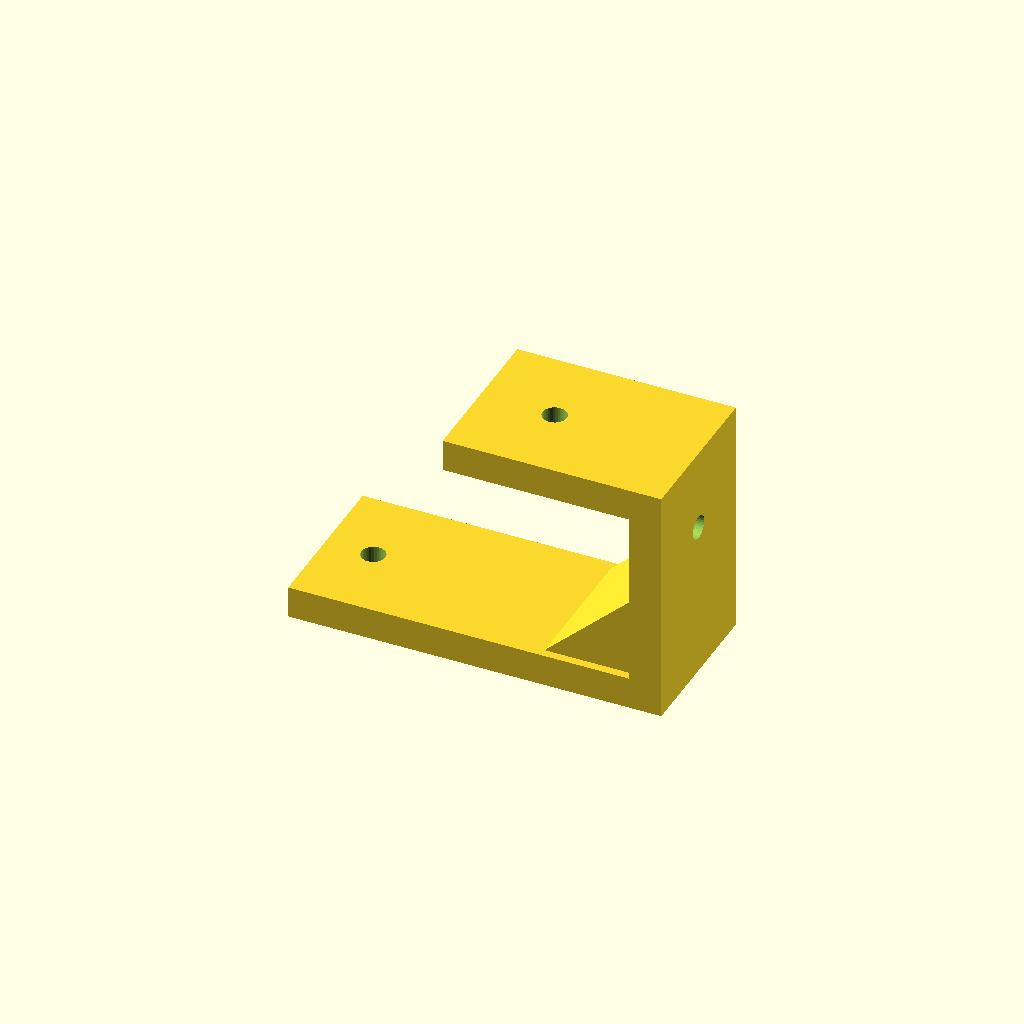
Cell 1: rendered with the file's own defaults.
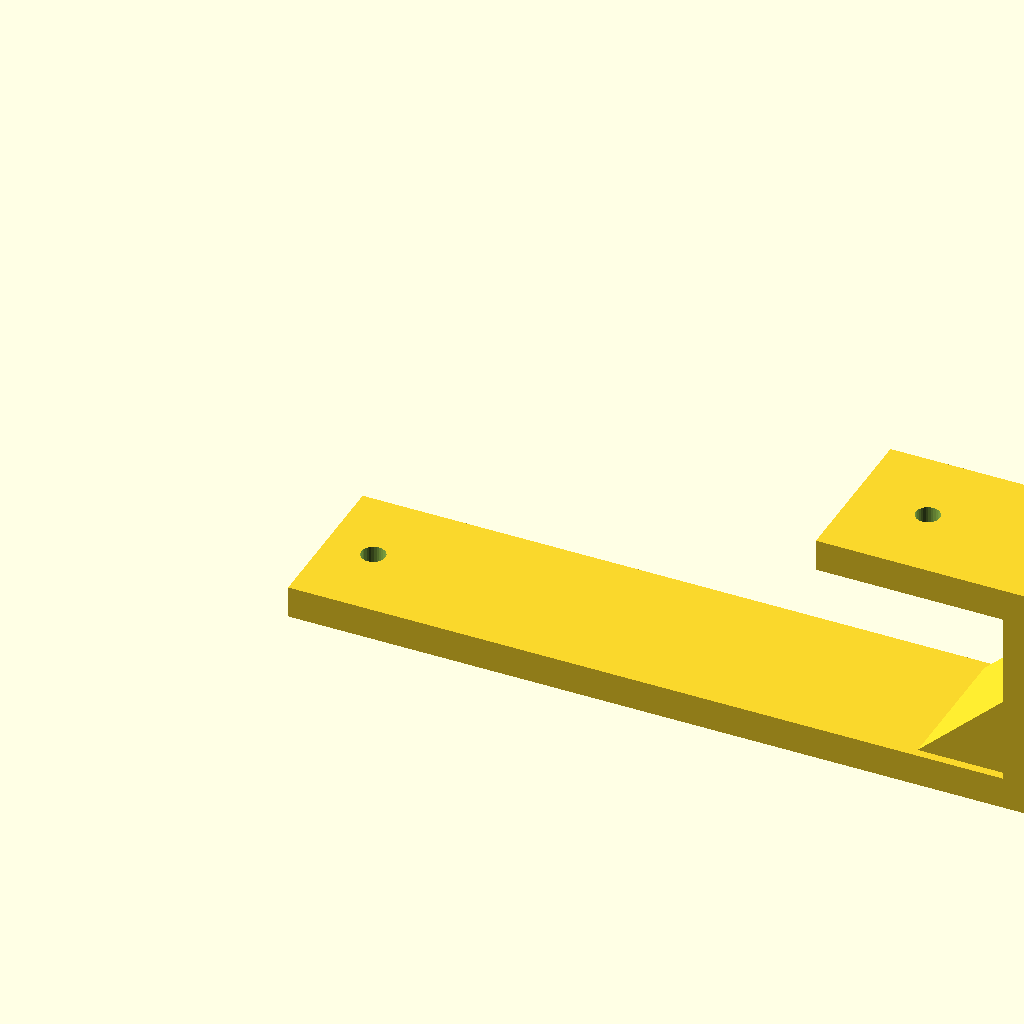
Cell 2: foot_len = 140 (everything else at default).
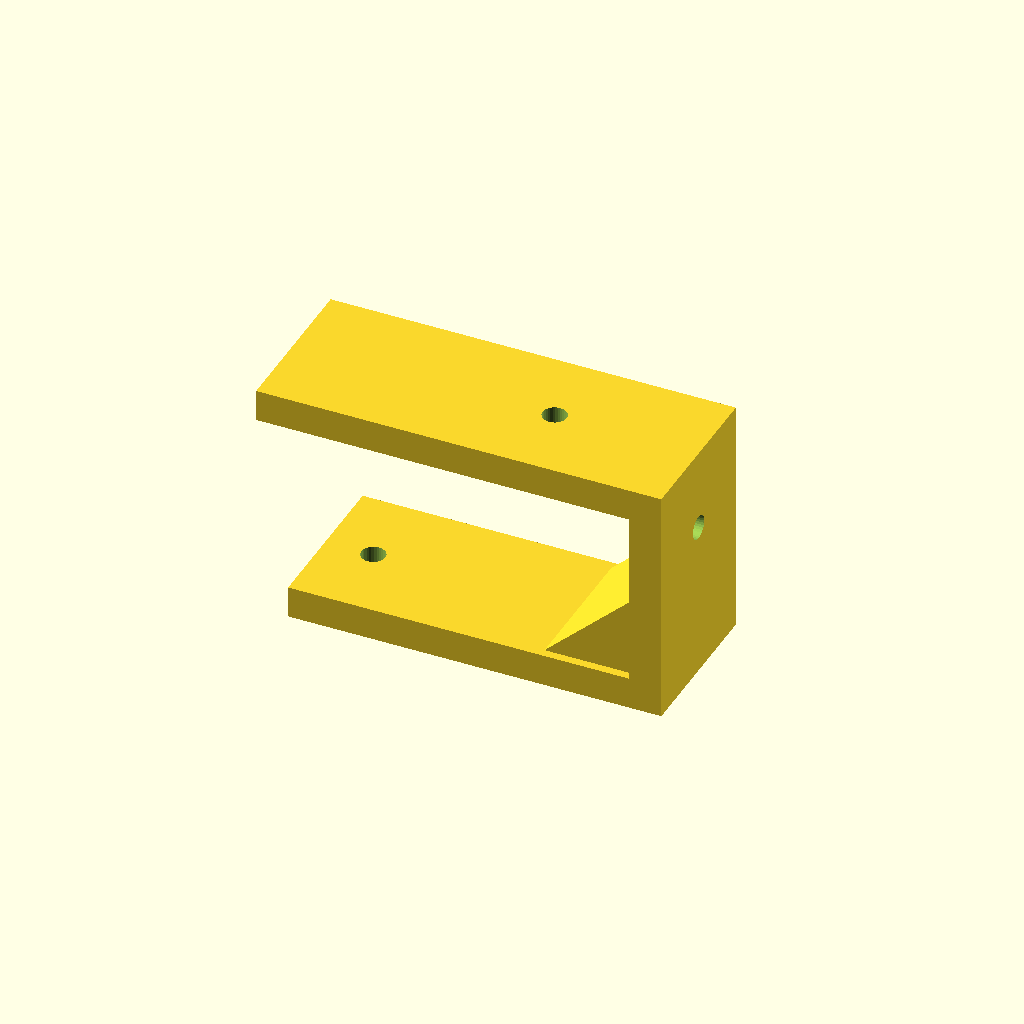
Cell 3: the same model with top_len = 70.
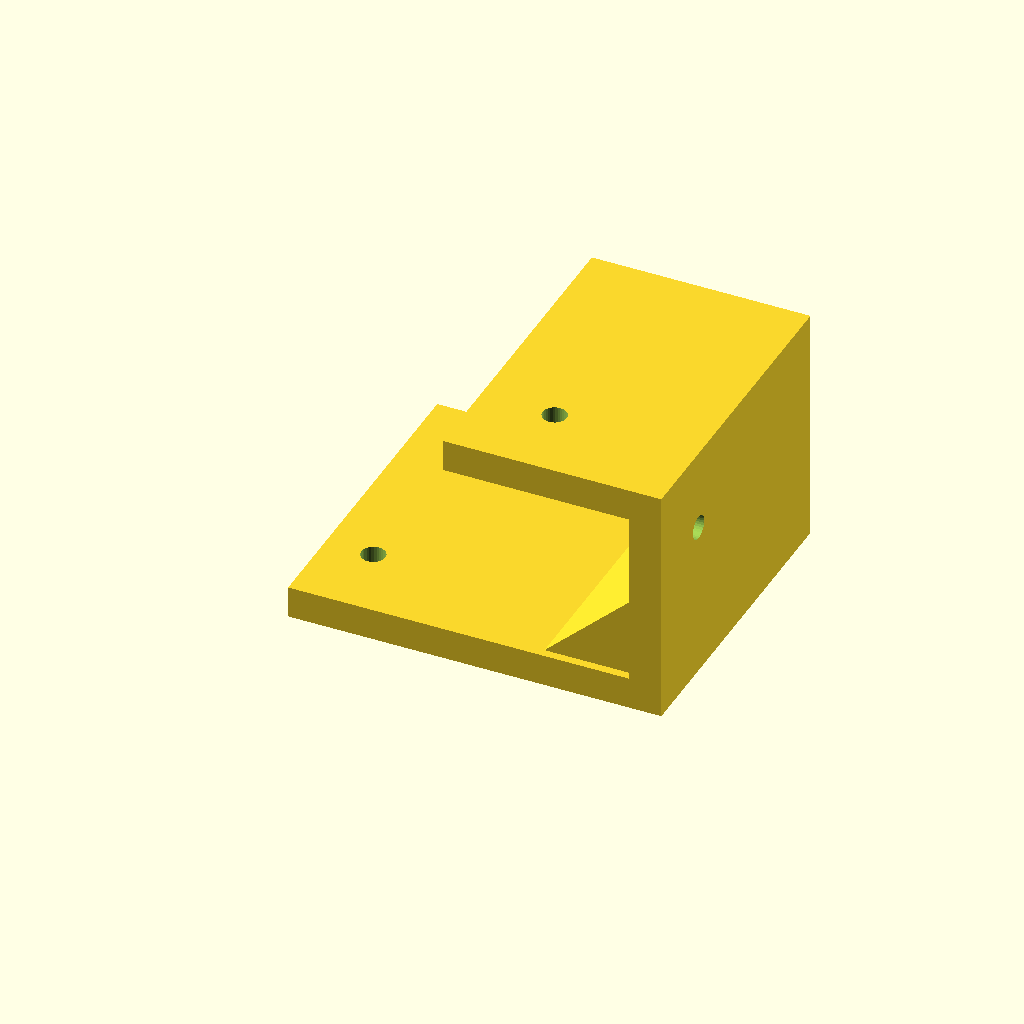
Cell 4: the same model with depth = 60.
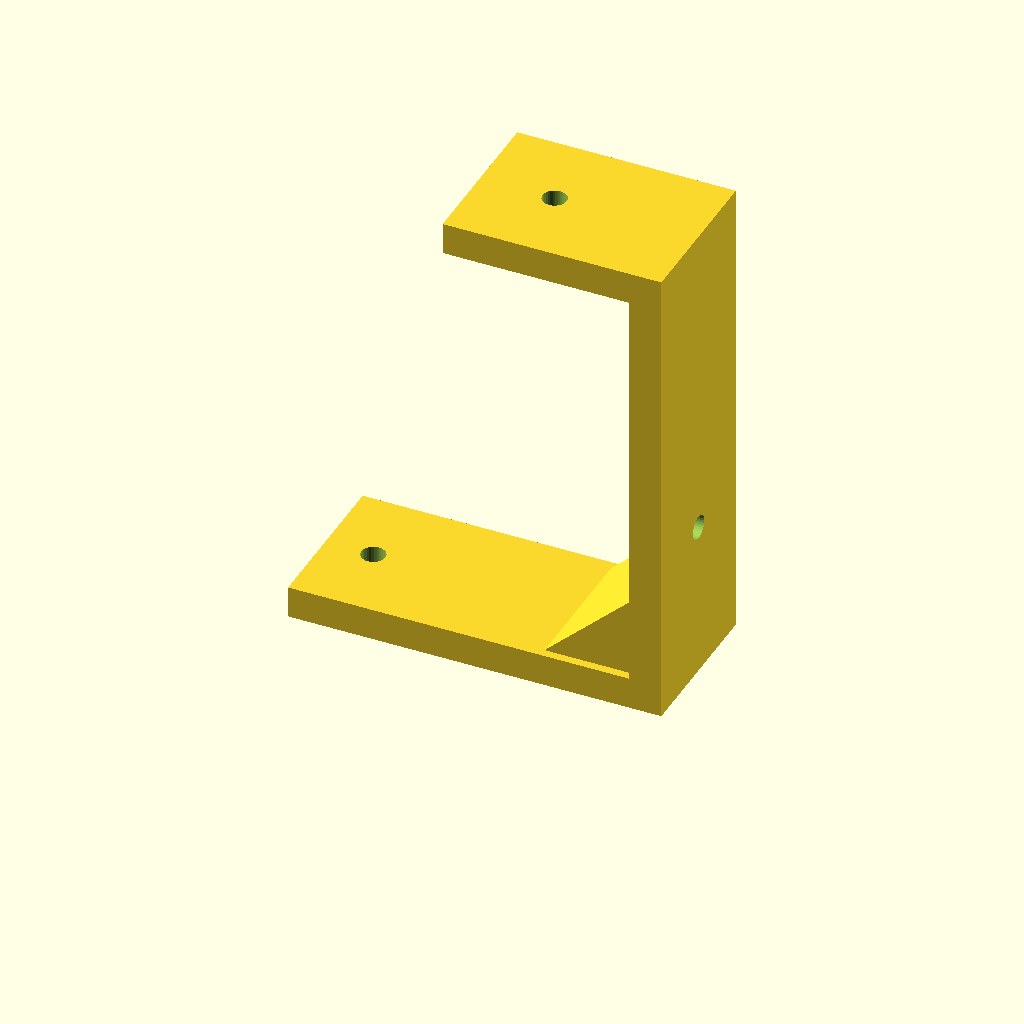
Cell 5: step_h = 90 (everything else at default).
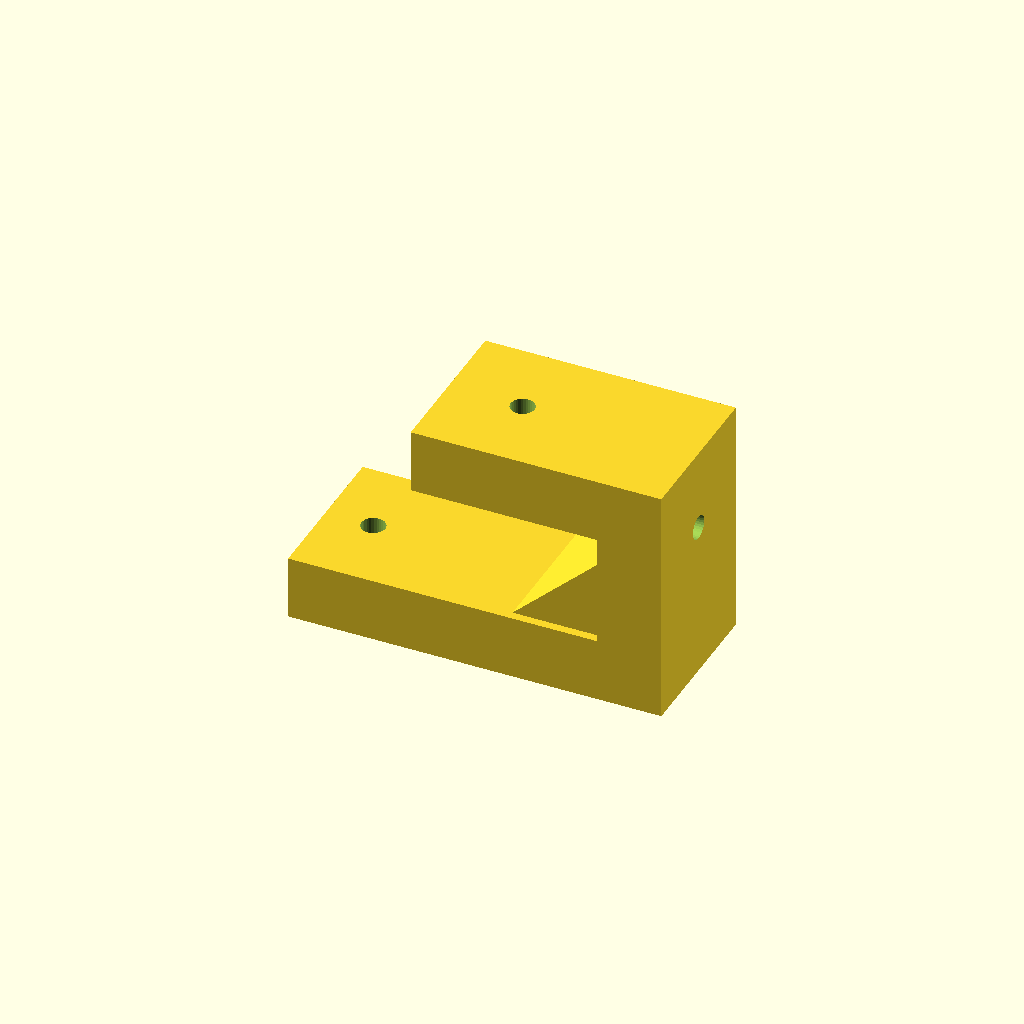
Cell 6: the same model with plate_t = 12.
One fixed orthographic camera (rotation 55°, 0°, 25°; colour scheme Cornfield) for every cell.
OpenSCAD source file optional_data/data/gen2/zbrackets/part_0032.scad:
$fn = 32;

// ----------------------------------------------------------------------
// Z-bracket: 70 x 30 x 45 mm
// ----------------------------------------------------------------------

// --- parameters (mm) ---
foot_len = 70;            // lower foot length, X
top_len = 35;             // upper foot length, X
depth = 30;               // bracket width, Y
step_h = 45;              // overall rise, Z
plate_t = 6;              // plate thickness
hole_d = 4.5;             // clearance for M4
rib_len = 18.4;           // gusset leg
rib_sink = 1.6;           // gusset overlap into the plates

module hole_z(px, py, z0) {
  translate([px, py, z0 - 2.5]) cylinder(h = plate_t + 5, d = hole_d);
}
module hole_x(py, pz) {
  translate([-2.5, py, pz]) rotate([0, 90, 0]) cylinder(h = plate_t + 5, d = hole_d);
}
module gusset(x0) {
  translate([x0, depth - rib_sink, 0])
    rotate([90, 0, 0])
      linear_extrude(height = depth - 2 * rib_sink)
        polygon(points = [[rib_sink, plate_t - rib_sink],
                          [rib_sink, plate_t - rib_sink + rib_len],
                          [-rib_len, plate_t - rib_sink]]);
}

difference() {
  union() {
    cube([foot_len, depth, plate_t]);
    /* web, overlapping the lower foot */
    translate([foot_len - plate_t, 0, 0]) cube([plate_t, depth, step_h]);
    /* upper foot, sunk into the web */
    translate([foot_len - plate_t - top_len, 0, step_h - plate_t]) cube([top_len + plate_t, depth, plate_t]);
    gusset(foot_len - plate_t);
  }
  hole_z(9, 15, 0);
  translate([foot_len - plate_t - 21, 0, 0]) hole_z(0, 15, step_h - plate_t);
  translate([foot_len - plate_t, 0, 0]) hole_x(15, 29.65);
}
Customizer parameters (derived from the source; name, type, default, range or options):
foot_len: number, default 70
top_len: number, default 35
depth: number, default 30
step_h: number, default 45
plate_t: number, default 6
hole_d: number, default 4.5
rib_len: number, default 18.4
rib_sink: number, default 1.6
